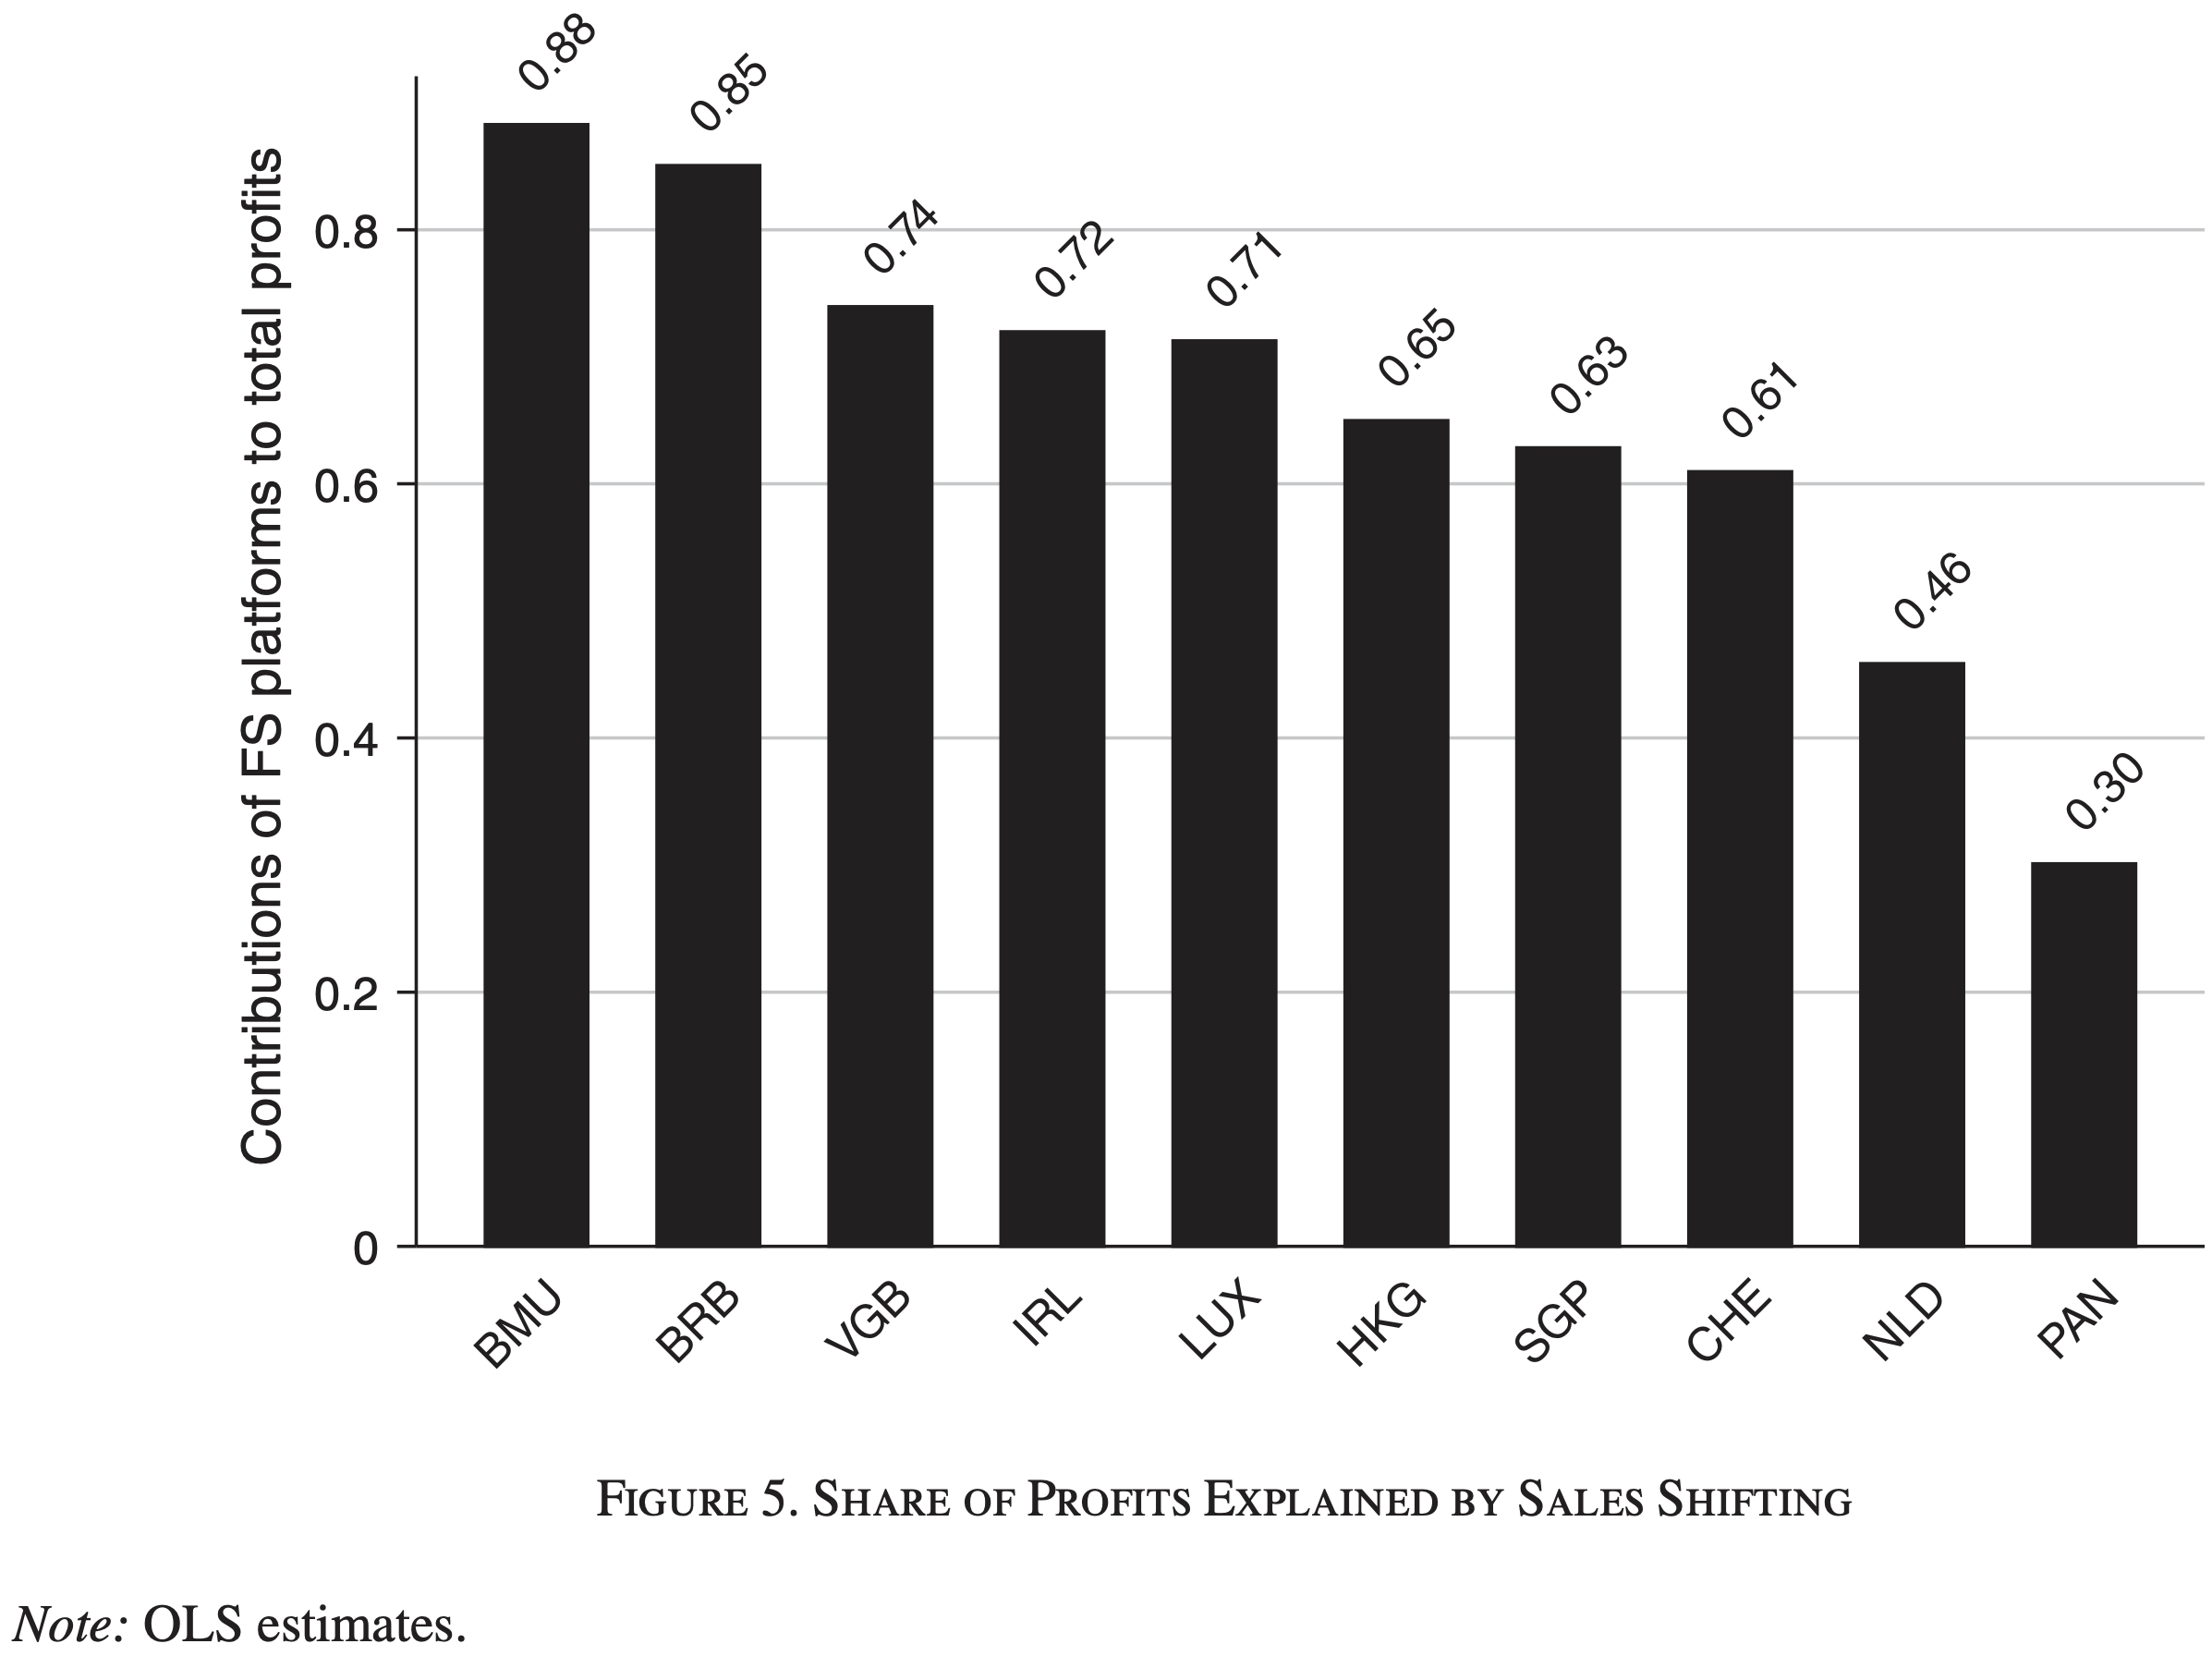

The table this chart was drawn from, first rows:
Type-1, Value
BMU, 0.88
BRB, 0.85
VGB, 0.74
IRL, 0.72
LUX, 0.71
HKG, 0.65
SGP, 0.63
CHE, 0.61
NLD, 0.46
PAN, 0.30
